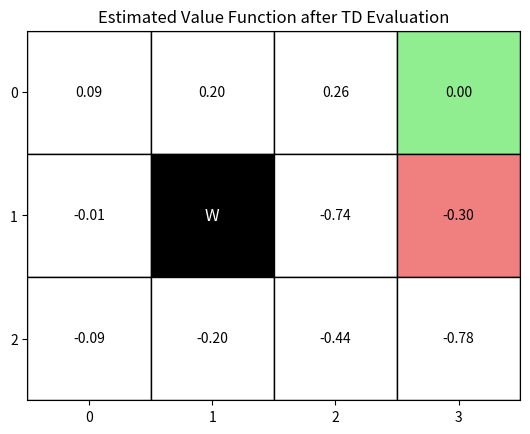

This chart was generated by the following Python code:
import matplotlib.pyplot as plt
import numpy as np
from collections import defaultdict

class GridWorld:
    def __init__(self):
        self.action_space = [0, 1, 2, 3]  # Up, Down, Left, Right
        self.action_vector = {0: (-1, 0), 1: (1, 0), 2: (0, -1), 3: (0, 1)}
        self.action_meaning = {0: "Up", 1: "Down", 2: "Left", 3: "Right"}
        self.reward_map = np.array(
            [[0, 0, 0, 1],
             [0, None, 0, -1],
             [0, 0, 0, 0]]
        )
        self.goal_states = (0, 3)
        self.wall_states = (1, 1)
        self.start_state = (2, 0)
        self.state = self.start_state
    
    @property
    def height(self):
        return self.reward_map.shape[0]
    
    @property
    def width(self):
        return self.reward_map.shape[1]
    
    @property
    def shape(self):
        return self.reward_map.shape
    
    def actions(self):
        return self.action_space
    
    def states(self):
        for i in range(self.height):
            for j in range(self.width):
                yield (i, j)
    
    def next_state(self, state, action):
        move = self.action_vector[action]
        next_s = (state[0] + move[0], state[1] + move[1])
        if (0 <= next_s[0] < self.height and
            0 <= next_s[1] < self.width and
            next_s != self.wall_states):
            return next_s
        return state
    
    def reward(self, state):
        return self.reward_map[state]
    
    def reset(self):
        self.state = self.start_state
        return self.state

    def step(self, action):
        next_s = self.next_state(self.state, action)
        r = self.reward(next_s)
        self.state = next_s
        done = (next_s == self.goal_states)
        return next_s, r, done

    def render_v(self, V, title="Value Function"):
        """
        使用 matplotlib 以 grid 形式渲染状态价值函数 V
        """
        fig, ax = plt.subplots()

        # 基础背景
        grid = np.zeros(self.shape)
        ax.imshow(grid, cmap="Greys", alpha=0.2)

        for i in range(self.height):
            for j in range(self.width):
                if self.reward_map[i, j] is None:
                    # Wall
                    ax.add_patch(
                        plt.Rectangle((j - 0.5, i - 0.5), 1, 1, color="black")
                    )
                    ax.text(j, i, "W", ha="center", va="center", color="white", fontsize=12)
                else:
                    # 普通状态 / 终止状态
                    v = V[i, j]
                    r = self.reward_map[i, j]

                    if (i, j) == self.goal_states:
                        color = "lightgreen"
                    elif r == -1:
                        color = "lightcoral"
                    else:
                        color = "white"

                    ax.add_patch(
                        plt.Rectangle((j - 0.5, i - 0.5), 1, 1,
                                      edgecolor="black", facecolor=color)
                    )
                    ax.text(j, i, f"{v:.2f}", ha="center", va="center", fontsize=10)

        ax.set_xticks(range(self.width))
        ax.set_yticks(range(self.height))
        ax.set_xticklabels(range(self.width))
        ax.set_yticklabels(range(self.height))
        ax.set_title(title)

        # 坐标系调整（符合 grid world 直觉）
        ax.set_xlim(-0.5, self.width - 0.5)
        ax.set_ylim(self.height - 0.5, -0.5)
        ax.set_aspect("equal")

        plt.show()
    
    def render_q(self, pi, title="Policy (Action Directions)"):
        """
        使用 matplotlib 以 grid 形式渲染策略 pi，
        显示每个状态的最优动作（箭头方向）
        """
        fig, ax = plt.subplots()

        # 基础背景
        grid = np.zeros(self.shape)
        ax.imshow(grid, cmap="Greys", alpha=0.2)

        for i in range(self.height):
            for j in range(self.width):
                # 如果是墙
                if self.reward_map[i, j] is None:
                    ax.add_patch(
                        plt.Rectangle((j - 0.5, i - 0.5), 1, 1, color="black")
                    )
                    ax.text(j, i, "W", ha="center", va="center", color="white", fontsize=12)
                else:
                    # 普通状态 / 终止状态
                    r = self.reward_map[i, j]

                    # 终止状态显示绿色
                    if (i, j) == self.goal_states:
                        color = "lightgreen"
                    elif r == -1:
                        color = "lightcoral"
                    else:
                        color = "white"

                    ax.add_patch(
                        plt.Rectangle((j - 0.5, i - 0.5), 1, 1,
                                    edgecolor="black", facecolor=color)
                    )
                    # 没有显示值，只显示箭头方向
                    ax.text(j, i, "", ha="center", va="center", fontsize=10)

                    # 绘制箭头表示最优动作
                    best_action = max(pi[(i, j)], key=pi[(i, j)].get)  # 获取最佳动作
                    dx, dy = self.action_vector[best_action]  # 获取动作的偏移量
                    ax.arrow(j, i, dy * 0.2, dx * 0.2, head_width=0.1, head_length=0.1, fc='blue', ec='blue')

        ax.set_xticks(range(self.width))
        ax.set_yticks(range(self.height))
        ax.set_xticklabels(range(self.width))
        ax.set_yticklabels(range(self.height))
        ax.set_title(title)

        # 坐标系调整（符合 grid world 直觉）
        ax.set_xlim(-0.5, self.width - 0.5)
        ax.set_ylim(self.height - 0.5, -0.5)
        ax.set_aspect("equal")

        plt.show()


class Agent:
    def __init__(self):
        self.gama = 0.9
        self.action_size = 4

        default_policy = {0: 0.25, 1: 0.25, 2: 0.25, 3: 0.25}
        self.pi = defaultdict(lambda: default_policy.copy())
        self.V = defaultdict(lambda: 0.0)
    
    def get_action(self, state):
        action_probs = self.pi[state]
        actions = list(action_probs.keys())
        probs = list(action_probs.values())
        return np.random.choice(actions, p=probs)
    
    # 状态期望评估更新
    def eval(self, state, reward, next_state, done):
        next_V = 0 if done else self.V[next_state]
        td_target = reward + self.gama * next_V
        self.V[state] += 0.1 * (td_target - self.V[state])

def td_eval():
    env = GridWorld()
    agent = Agent()
    num_episodes = 5000

    for episode in range(num_episodes):
        state = env.reset()
        done = False

        # 进行一个回合
        while not done:
            action = agent.get_action(state)
            next_state, reward, done = env.step(action)
            # 实时更新
            agent.eval(state, reward, next_state, done)
            state = next_state

    # 转换 V 为二维数组以便渲染
    V_array = np.zeros(env.shape)
    for i in range(env.height):
        for j in range(env.width):
            V_array[i, j] = agent.V[(i, j)]

    env.render_v(V_array, title="Estimated Value Function after TD Evaluation")

if __name__ == "__main__":
    td_eval()
